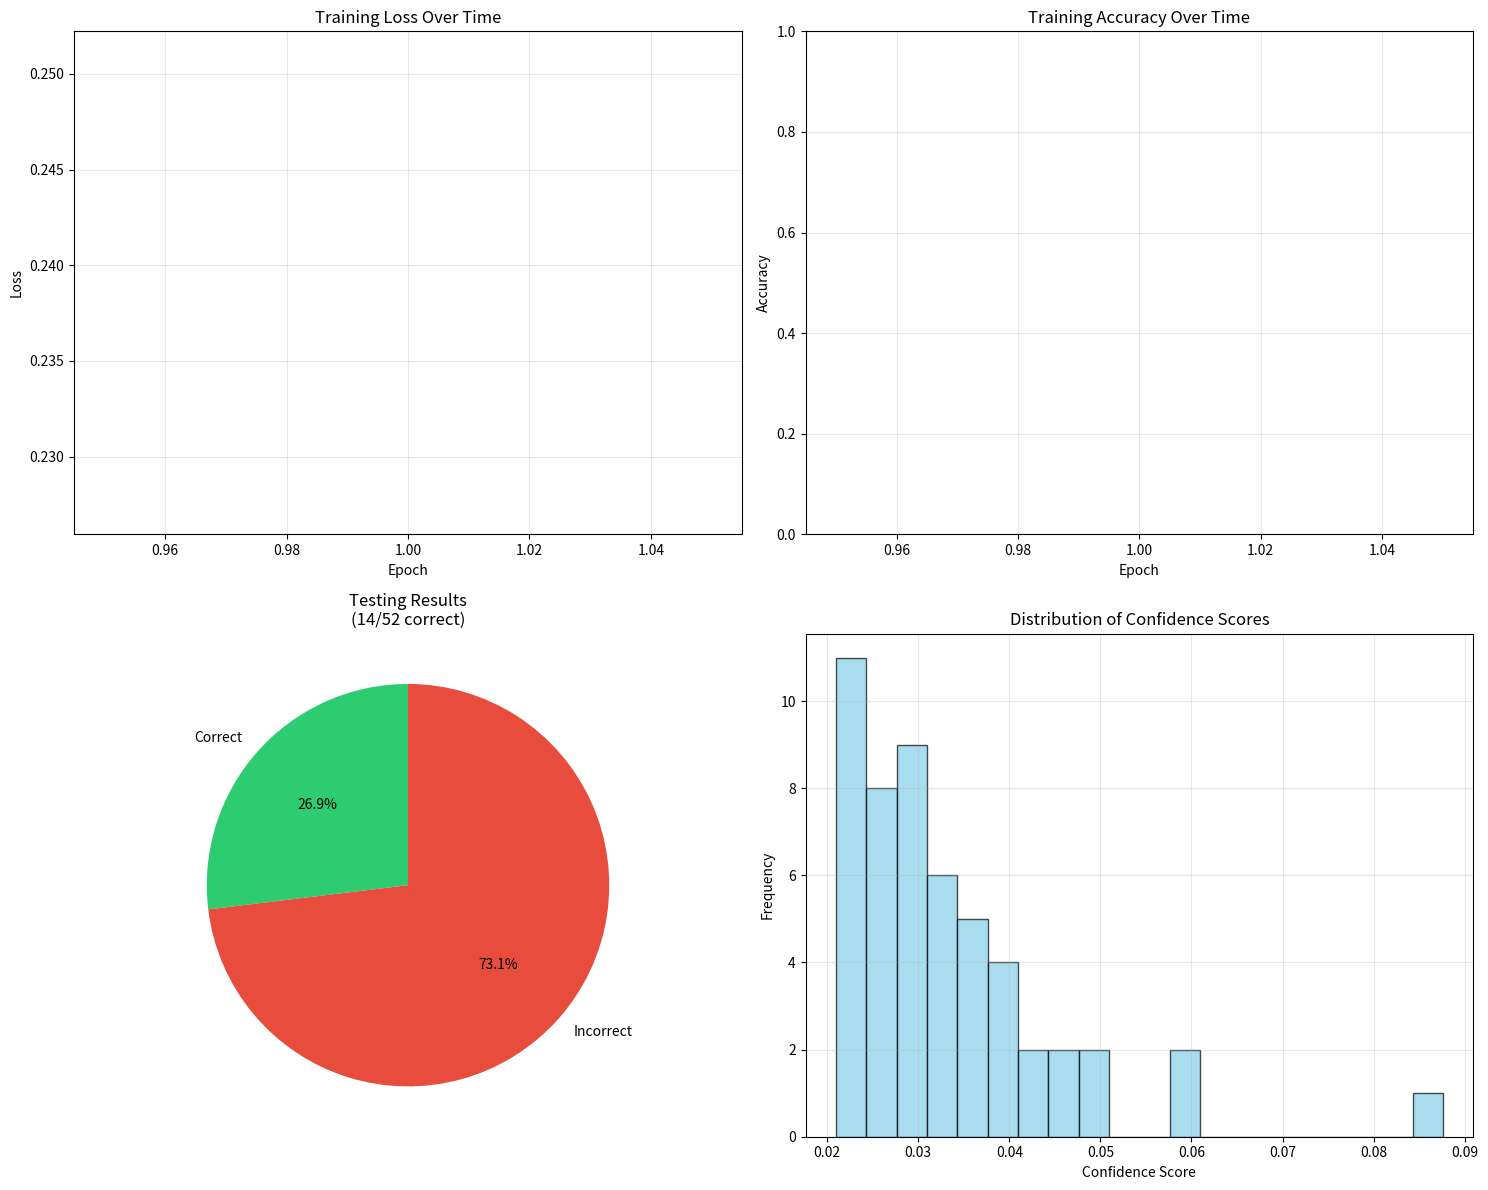

Write Python code to recreate this figure.
import numpy as np
import string
import matplotlib.pyplot as plt

# Sigmoid and its derivative
def sigmoid(x):
    return 1 / (1 + np.exp(-x))

def sigmoid_derivative(x):
    return x * (1 - x)

# Create the alphabet dataset
def create_alphabet_dataset():
    # Create a list of all lowercase and uppercase letters
    lowercase = list(string.ascii_lowercase)
    uppercase = list(string.ascii_uppercase)
    all_chars = lowercase + uppercase
    
    # Create input vectors (one-hot encoded)
    X = np.eye(52)
    
    # Create output vectors (same as input for auto-associative learning)
    y = np.eye(52)
    
    return X, y, all_chars

# Function to calculate accuracy
def calculate_accuracy(X, y, W1, b1, W2, b2):
    # Forward pass
    z1 = np.dot(X, W1) + b1
    a1 = sigmoid(z1)
    z2 = np.dot(a1, W2) + b2
    a2 = sigmoid(z2)
    
    # Get predictions
    predictions = np.argmax(a2, axis=1)
    actual = np.argmax(y, axis=1)
    
    # Calculate accuracy
    accuracy = np.mean(predictions == actual)
    return accuracy

# Create the dataset
X, y, characters = create_alphabet_dataset()

# Initialize weights and biases
np.random.seed(42)
input_size = 52
hidden_size = 64
output_size = 52

# Initialize weights with Xavier/Glorot initialization
W1 = np.random.randn(input_size, hidden_size) * np.sqrt(2.0 / input_size)
b1 = np.zeros((1, hidden_size))

W2 = np.random.randn(hidden_size, output_size) * np.sqrt(2.0 / hidden_size)
b2 = np.zeros((1, output_size))

# Training parameters
epochs = 1000
lr = 0.05
print_interval = 2000

# Lists to store metrics for plotting
losses = []
accuracies = []
epoch_list = []

print("Epoch\tLoss\t\tAccuracy")

# Training loop
for epoch in range(1, epochs + 1):
    # Forward pass
    z1 = np.dot(X, W1) + b1
    a1 = sigmoid(z1)
    
    z2 = np.dot(a1, W2) + b2
    a2 = sigmoid(z2)
    
    # Compute error
    error = y - a2
    loss = np.mean(np.square(error))
    
    # Calculate accuracy
    accuracy = calculate_accuracy(X, y, W1, b1, W2, b2)
    
    # Print loss and accuracy periodically
    if epoch % print_interval == 0 or epoch == 1:
        losses.append(loss)
        accuracies.append(accuracy)
        epoch_list.append(epoch)
        print(f"{epoch}\t{loss:.6f}\t{accuracy:.4f}")
    
    # Backward pass
    d_output = error * sigmoid_derivative(a2)
    d_hidden = np.dot(d_output, W2.T) * sigmoid_derivative(a1)
    
    # Update weights and biases
    W2 += lr * np.dot(a1.T, d_output)
    b2 += lr * np.sum(d_output, axis=0, keepdims=True)
    
    W1 += lr * np.dot(X.T, d_hidden)
    b1 += lr * np.sum(d_hidden, axis=0, keepdims=True)

# Test the network
def predict_character(input_vector):
    z1 = np.dot(input_vector, W1) + b1
    a1 = sigmoid(z1)
    
    z2 = np.dot(a1, W2) + b2
    a2 = sigmoid(z2)
    
    return a2

# Collect testing results for visualization
test_results = []
confidence_scores = []
correct_predictions = []

print("\nTesting the network:")
for i in range(52):
    # Get the input vector
    input_vector = X[i:i+1]  # Keep it as 2D array
    
    # Get the prediction
    prediction = predict_character(input_vector)
    
    # Find the predicted character index
    predicted_index = np.argmax(prediction)
    
    # Get the actual and predicted characters
    actual_char = characters[i]
    predicted_char = characters[predicted_index]
    
    # Check if prediction is correct
    is_correct = actual_char == predicted_char
    correct_predictions.append(is_correct)
    
    # Get confidence for the correct prediction
    confidence = prediction[0][i]
    confidence_scores.append(confidence)
    
    # Store result
    test_results.append({
        'actual': actual_char,
        'predicted': predicted_char,
        'correct': is_correct,
        'confidence': confidence
    })
    
    # Print the result
    print(f"Input: {actual_char}, Predicted: {predicted_char}, Correct: {is_correct}")
    print(f"Confidence for correct character: {confidence:.4f}")

# Create visualizations
fig, ((ax1, ax2), (ax3, ax4)) = plt.subplots(2, 2, figsize=(15, 12))

# 1. Training Loss Graph
ax1.plot(epoch_list, losses, 'b-', linewidth=2)
ax1.set_xlabel('Epoch')
ax1.set_ylabel('Loss')
ax1.set_title('Training Loss Over Time')
ax1.grid(True, alpha=0.3)

# 2. Training Accuracy Graph
ax2.plot(epoch_list, accuracies, 'g-', linewidth=2)
ax2.set_xlabel('Epoch')
ax2.set_ylabel('Accuracy')
ax2.set_title('Training Accuracy Over Time')
ax2.set_ylim(0, 1)
ax2.grid(True, alpha=0.3)

# 3. Testing Results - Correct vs Incorrect Predictions
correct_count = sum(correct_predictions)
incorrect_count = len(correct_predictions) - correct_count
labels = ['Correct', 'Incorrect']
sizes = [correct_count, incorrect_count]
colors = ['#2ecc71', '#e74c3c']

ax3.pie(sizes, labels=labels, colors=colors, autopct='%1.1f%%', startangle=90)
ax3.set_title(f'Testing Results\n({correct_count}/{len(correct_predictions)} correct)')

# 4. Confidence Scores Distribution
ax4.hist(confidence_scores, bins=20, color='skyblue', alpha=0.7, edgecolor='black')
ax4.set_xlabel('Confidence Score')
ax4.set_ylabel('Frequency')
ax4.set_title('Distribution of Confidence Scores')
ax4.grid(True, alpha=0.3)

plt.tight_layout()
plt.show()

# Print final statistics
print(f"\nFinal Training Statistics:")
print(f"Final Loss: {losses[-1]:.6f}")
print(f"Final Accuracy: {accuracies[-1]:.4f}")
print(f"Testing Accuracy: {correct_count}/{len(correct_predictions)} = {correct_count/len(correct_predictions):.4f}")
print(f"Average Confidence Score: {np.mean(confidence_scores):.4f}")
print(f"Min Confidence Score: {np.min(confidence_scores):.4f}")
print(f"Max Confidence Score: {np.max(confidence_scores):.4f}")